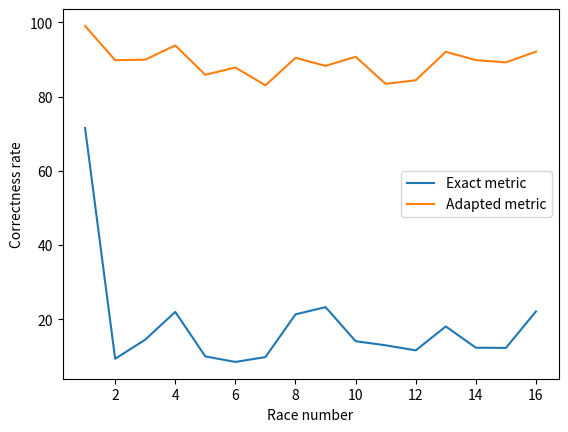

The matplotlib source for this figure: (Note: this script raises an exception after producing the figure.)
import matplotlib.pyplot as plt

# times = {}
expected = {}
simulate = {}

exac = [71.529, 9.375, 14.5, 22.0, 10.0, 8.5217, 9.8222, 21.333, 23.282, 14.1, 13.0, 11.632, 18.082, 12.348, 12.298, 22.133]
adap = [99.035, 89.801, 89.941, 93.778, 85.866, 87.84, 83.024, 90.444, 88.271, 90.721, 83.428, 84.395, 92.07, 89.82, 89.22, 92.099]

print(sum(exac)/len(exac))
print(sum(adap)/len(adap))

plt.plot(range(1, len(exac) + 1), exac, label="Exact metric")
plt.plot(range(1, len(adap) + 1), adap, label="Adapted metric")

plt.xlabel("Race number")
plt.ylabel("Correctness rate")
plt.legend()
plt.show()

# file = "01 Men Individual Gundersen LH_5.0km Ruka 25112022_5.0"
# file = "07 Men Individual Gundersen NH_10.0km Ramsau am Dachstein 17122022_10.0"
# file = "19 Men Individual Gundersen NH_10.0km Schonach 11022023_10.0"
# file = "24 Men Individual Gundersen LH_10.0km Lahti 26032023_10.0"
# file = "02 Men Individual Gundersen LH_10.0km Ruka 25112023_10.0"
# file = "11 Men Individual Gundersen NH_10.0km Schonach 28012024_10.0"
# file = "21 Men Individual Gundersen LH_10.0km Trondheim 17032024_10.0"
# file = "01 Ruka 30112024 S24_25_10.0"
# file = "02 Lillehammer 06122024 S24_25_10.0"
# file = "03 Ramsau 19202024 S24_25_10.0"
# file = "04 Schonach 18012025 S24_25_10.0"
# file = "07 Otepää 07022025 S24_25_10.0"
# file = "08 Oslo 15032025 S24_25_10.0"
# file = "09 Lahti 21032025 S24_25_10.0"
# file = "00 Japan 01112024_10.0"

with open(f"races/{file}.csv") as f:
    lines = f.read().split("\n")[:-1]

for l in lines:
    s = l.split(", ")
    n = s[0]
    # val = (int(s[1]) - 1) % 45
    val = int(s[1])
    # if n[:6] == "RIIBER":
    #     if int(s[1])%45 != 1:
    #         print(f"Problem: {l}")
    if n in expected:
        simulate[n].append(val)
    else:
        simulate[n] = [val]
        # expected[n] = (int(s[2]) - 1) % 45
        expected[n] = int(s[2])

expected = {k: v for k, v in sorted(expected.items(), key=lambda item: item[1])}

for a in expected:
    r = simulate[a]
    avg = sum(r) / len(r)
    plus = max(r) - avg
    minus = avg - min(r)
    # plt.scatter(a, expected[a])
    plt.errorbar(a, avg, [[plus], [minus]], marker="x", markersize=10)

plt.gca().invert_yaxis()
plt.xticks(rotation=45, ha="right")

# name = list(times.keys())[0]
# plt.hist(times[name], bins=50, label=f"{name}")
# plt.legend()
plt.show()
